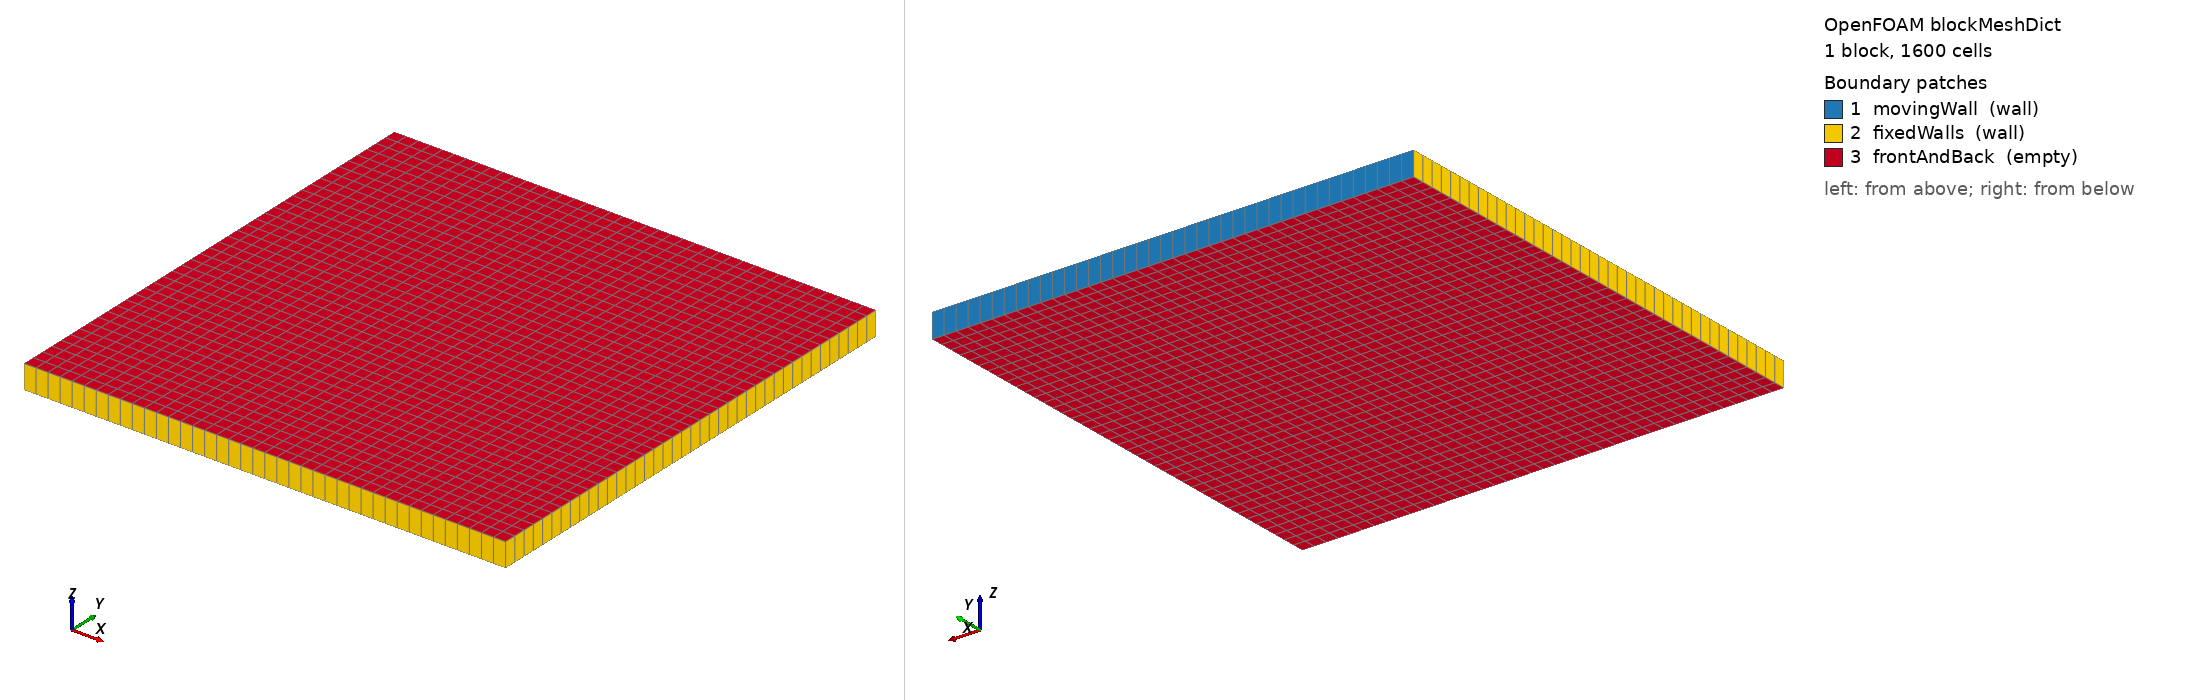

OpenFOAM case: the mesh blockMesh builds from blockMeshDict, 1 block(s), 1600 cells. Boundary patches (legend numbers): 1 movingWall (wall), 2 fixedWalls (wall), 3 frontAndBack (empty). Left view from above one corner, right view from below the opposite corner. Boundary conditions: 0 field file(s) under 0/; 0 of 3 drawn patches have an entry in a shipped field file.

=== system/blockMeshDict ===
/*--------------------------------*- C++ -*----------------------------------*\
  =========                 |
  \\      /  F ield         | OpenFOAM: The Open Source CFD Toolbox
   \\    /   O peration     | Website:  https://openfoam.org
    \\  /    A nd           | Version:  10
     \\/     M anipulation  |
\*---------------------------------------------------------------------------*/
FoamFile
{
    format      ascii;
    class       dictionary;
    object      blockMeshDict;
}
// * * * * * * * * * * * * * * * * * * * * * * * * * * * * * * * * * * * * * //

convertToMeters 0.1;

vertices
(
    (0 0 0)
    (2 0 0)
    (2 2 0)
    (0 2 0)
    (0 0 0.1)
    (2 0 0.1)
    (2 2 0.1)
    (0 2 0.1)
);

blocks
(
    hex (0 1 2 3 4 5 6 7) (40 40 1) simpleGrading (1 1 1)
);

boundary
(
    movingWall
    {
        type wall;
        faces
        (
            (3 7 6 2)
        );
    }
    fixedWalls
    {
        type wall;
        faces
        (
            (0 4 7 3)
            (2 6 5 1)
            (1 5 4 0)
        );
    }
    frontAndBack
    {
        type empty;
        faces
        (
            (0 3 2 1)
            (4 5 6 7)
        );
    }
);


// ************************************************************************* //
